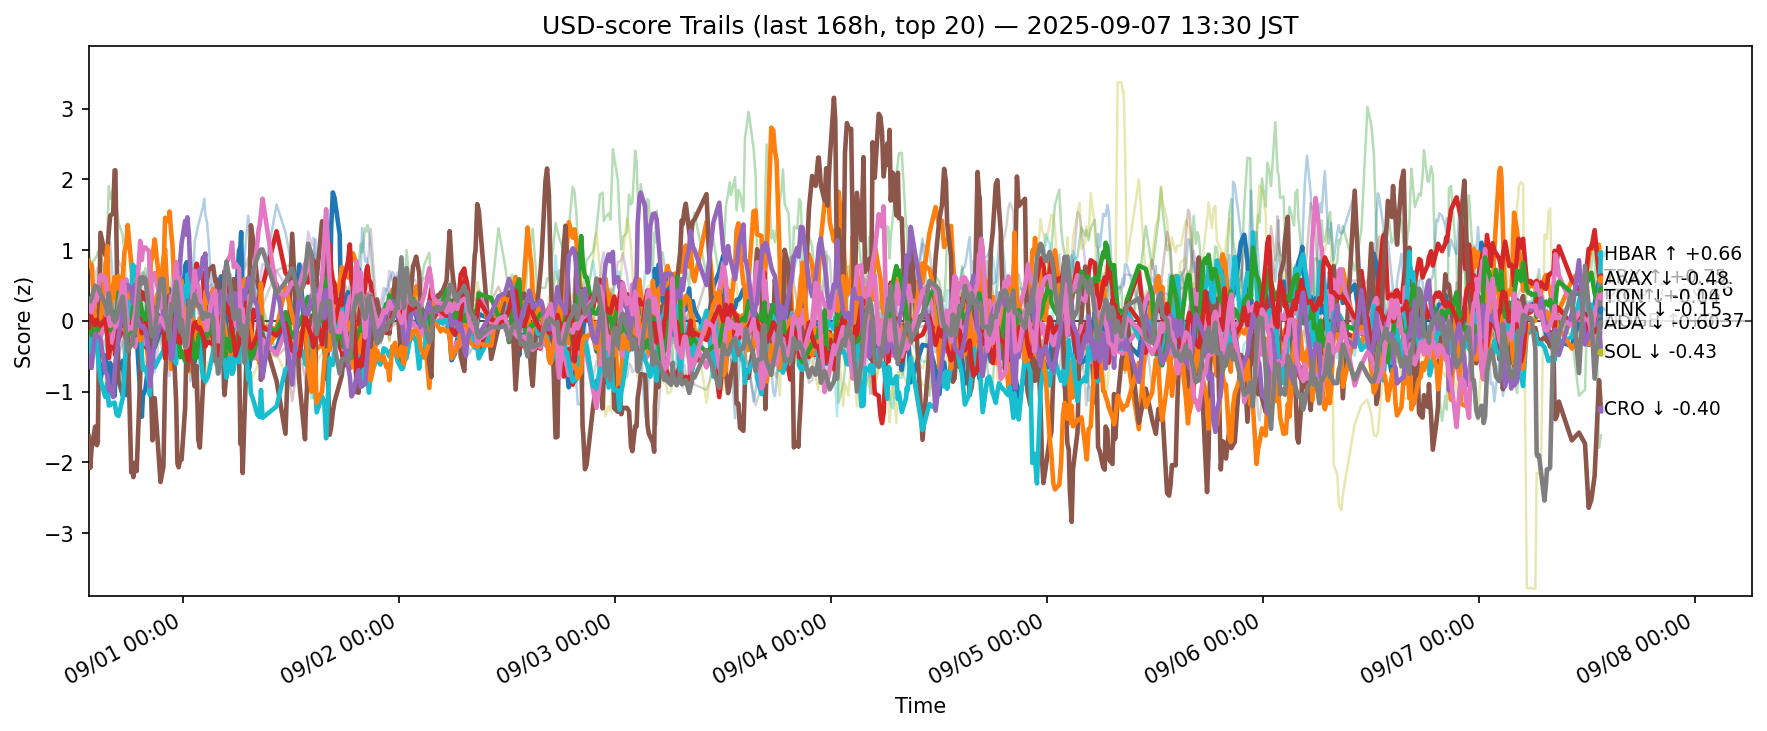

Values plotted in this chart, from the file beside it:
ts, side, symbol, score
2025-08-31 04:32:19.662781+00:00, usd, ADA, -0.6202
2025-08-31 04:32:19.662781+00:00, usd, AVAX, 0.003993
2025-08-31 04:32:19.662781+00:00, usd, BCH, 1.169
2025-08-31 04:32:19.662781+00:00, usd, BNB, -0.3406
2025-08-31 04:32:19.662781+00:00, usd, BTC, -0.4259
2025-08-31 04:32:19.662781+00:00, usd, CRO, -1.633
2025-08-31 04:32:19.662781+00:00, usd, DOGE, -0.1164
2025-08-31 04:32:19.662781+00:00, usd, ETH, 0.848
2025-08-31 04:32:19.662781+00:00, usd, HBAR, -0.4402
2025-08-31 04:32:19.662781+00:00, usd, HYPE, 0.5085
2025-08-31 04:32:19.662781+00:00, usd, LINK, 0.8485
2025-08-31 04:32:19.662781+00:00, usd, LTC, -0.1018
2025-08-31 04:32:19.662781+00:00, usd, SHIB, -0.08951
2025-08-31 04:32:19.662781+00:00, usd, SOL, -0.6412
2025-08-31 04:32:19.662781+00:00, usd, SUI, -0.5228
2025-08-31 04:32:19.662781+00:00, usd, TON, 0.2974
2025-08-31 04:32:19.662781+00:00, usd, TRX, 0.303
2025-08-31 04:32:19.662781+00:00, usd, UNI, 0.6958
2025-08-31 04:32:19.662781+00:00, usd, XLM, -0.0967
2025-08-31 04:32:19.662781+00:00, usd, XRP, 0.2987
2025-08-31 04:42:35.137423+00:00, usd, ADA, -0.2338
2025-08-31 04:42:35.137423+00:00, usd, AVAX, 0.1566
2025-08-31 04:42:35.137423+00:00, usd, BCH, 0.668
2025-08-31 04:42:35.137423+00:00, usd, BNB, -0.1412
2025-08-31 04:42:35.137423+00:00, usd, BTC, -0.2208
2025-08-31 04:42:35.137423+00:00, usd, CRO, -2.077
2025-08-31 04:42:35.137423+00:00, usd, DOGE, -0.2999
2025-08-31 04:42:35.137423+00:00, usd, ETH, 0.8235
2025-08-31 04:42:35.137423+00:00, usd, HBAR, -0.2941
2025-08-31 04:42:35.137423+00:00, usd, HYPE, 0.02284
2025-08-31 04:42:35.137423+00:00, usd, LINK, 0.774
2025-08-31 04:42:35.137423+00:00, usd, LTC, -0.02387
2025-08-31 04:42:35.137423+00:00, usd, SHIB, 0.09432
2025-08-31 04:42:35.137423+00:00, usd, SOL, -0.4956
2025-08-31 04:42:35.137423+00:00, usd, SUI, -0.2525
2025-08-31 04:42:35.137423+00:00, usd, TON, 0.1513
2025-08-31 04:42:35.137423+00:00, usd, TRX, 0.2756
2025-08-31 04:42:35.137423+00:00, usd, UNI, 0.715
2025-08-31 04:42:35.137423+00:00, usd, XLM, 0.03025
2025-08-31 04:42:35.137423+00:00, usd, XRP, 0.2719
2025-08-31 04:51:40.768318+00:00, usd, ADA, -0.12
2025-08-31 04:51:40.768318+00:00, usd, AVAX, 0.05143
2025-08-31 04:51:40.768318+00:00, usd, BCH, 0.8128
2025-08-31 04:51:40.768318+00:00, usd, BNB, -0.1565
2025-08-31 04:51:40.768318+00:00, usd, BTC, -0.293
2025-08-31 04:51:40.768318+00:00, usd, CRO, -1.804
2025-08-31 04:51:40.768318+00:00, usd, DOGE, -0.3492
2025-08-31 04:51:40.768318+00:00, usd, ETH, 0.826
2025-08-31 04:51:40.768318+00:00, usd, HBAR, -0.2395
2025-08-31 04:51:40.768318+00:00, usd, HYPE, -0.07656
2025-08-31 04:51:40.768318+00:00, usd, LINK, 0.7935
2025-08-31 04:51:40.768318+00:00, usd, LTC, -0.2041
2025-08-31 04:51:40.768318+00:00, usd, SHIB, 0.04308
2025-08-31 04:51:40.768318+00:00, usd, SOL, -0.6654
2025-08-31 04:51:40.768318+00:00, usd, SUI, -0.3317
2025-08-31 04:51:40.768318+00:00, usd, TON, 0.1213
2025-08-31 04:51:40.768318+00:00, usd, TRX, 0.3259
2025-08-31 04:51:40.768318+00:00, usd, UNI, 0.8345
2025-08-31 04:51:40.768318+00:00, usd, XLM, 0.03613
2025-08-31 04:51:40.768318+00:00, usd, XRP, 0.3399
... 12,660 more rows
